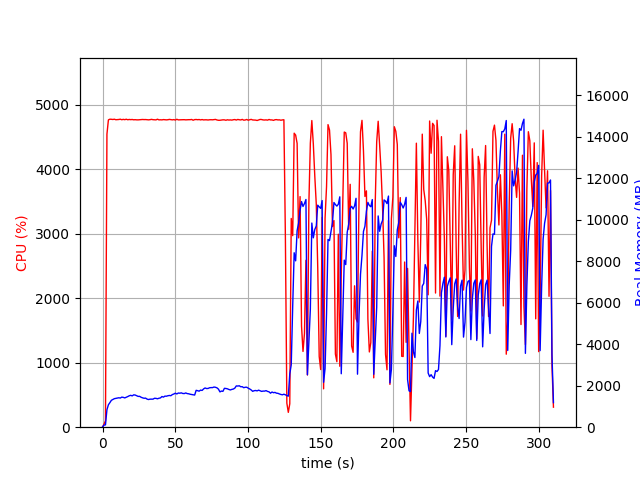

The table this chart was drawn from, first rows:
elapsed_time, nproc, cpu, mem_real, mem_virtual
3.7670135498046875e-05, 1, 0.0, 14.37, 2271
1.006, 1, 47.7, 103.2, 718.7
2.013, 1, 100.3, 112.5, 1271
3.021, 1, 4548, 842.3, 4861
4.032, 1, 4769, 1081, 5128
5.052, 1, 4780, 1184, 5242
6.075, 1, 4778, 1296, 5349
7.098, 1, 4775, 1335, 5420
8.118, 1, 4779, 1375, 5475
9.143, 1, 4771, 1390, 5533
10.16, 1, 4773, 1411, 5570
11.19, 1, 4775, 1418, 5595
12.21, 1, 4780, 1405, 5616
13.23, 1, 4771, 1449, 5670
14.25, 1, 4777, 1438, 5675
15.28, 1, 4772, 1411, 5682
16.3, 1, 4779, 1441, 5719
17.32, 1, 4771, 1475, 5782
18.35, 1, 4775, 1513, 5833
19.37, 1, 4773, 1536, 5870
20.39, 1, 4775, 1510, 5894
21.41, 1, 4770, 1558, 5942
22.44, 1, 4772, 1550, 5949
23.46, 1, 4770, 1518, 5949
24.48, 1, 4769, 1485, 5949
25.5, 1, 4772, 1487, 5979
26.52, 1, 4775, 1443, 5979
27.54, 1, 4775, 1415, 6001
28.57, 1, 4773, 1394, 6007
29.59, 1, 4774, 1402, 6022
30.61, 1, 4771, 1354, 6028
31.64, 1, 4769, 1333, 6058
32.66, 1, 4772, 1352, 6087
33.68, 1, 4777, 1353, 6094
34.71, 1, 4772, 1353, 6112
35.73, 1, 4771, 1394, 6143
36.75, 1, 4769, 1390, 6150
37.78, 1, 4780, 1370, 6150
38.8, 1, 4769, 1396, 6180
39.82, 1, 4771, 1411, 6198
40.85, 1, 4769, 1477, 6256
41.87, 1, 4774, 1449, 6256
42.89, 1, 4772, 1497, 6314
43.92, 1, 4769, 1493, 6338
44.94, 1, 4771, 1516, 6373
45.96, 1, 4776, 1529, 6388
46.99, 1, 4772, 1517, 6396
48.01, 1, 4769, 1573, 6462
49.03, 1, 4774, 1600, 6505
50.06, 1, 4766, 1639, 6550
51.08, 1, 4778, 1602, 6557
52.1, 1, 4769, 1647, 6587
53.13, 1, 4770, 1638, 6609
54.15, 1, 4771, 1655, 6621
55.17, 1, 4772, 1625, 6621
56.2, 1, 4772, 1621, 6621
57.22, 1, 4769, 1650, 6621
58.24, 1, 4771, 1620, 6629
59.26, 1, 4772, 1609, 6647
60.28, 1, 4772, 1587, 6647
... 246 more rows
